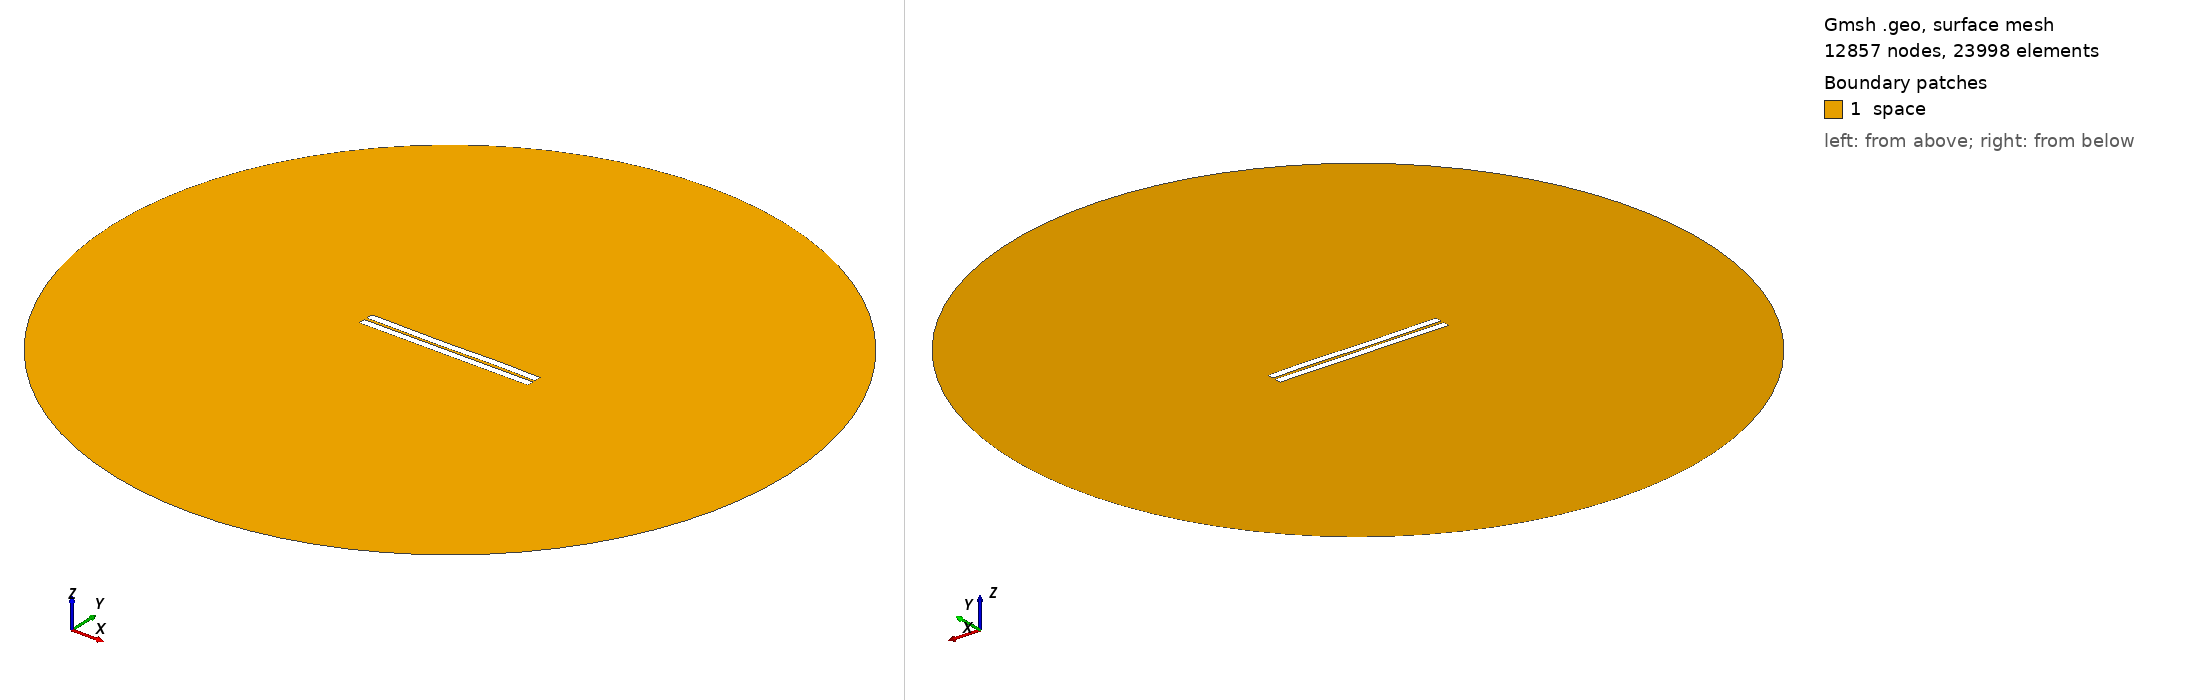

Gmsh geometry script, surface-meshed: 12857 nodes, 23998 surface elements. Boundary patches (legend numbers): 1 space. Left view from above one corner, right view from below the opposite corner. Legend entries are the model's physical surfaces. The drawing asked Gmsh for element sizes between 1% and 20% of the model's largest extent; the script's own settings can give other sizes.

=== 779.geo (drawn) ===
//---------------------------------------
// Geometry kernel
//---------------------------------------

SetFactory("OpenCASCADE");



//---------------------------------------
// Parameters of the geometry
//---------------------------------------

// Overetch of the upper plate
overetch = 0.0;

// Distance between the plates
distance = 1.75;

// Discretization over the x axis (for the deformation)
nx = 50; 

// Length of the plate
L = 100 - overetch; 

// Number of modes
n = 4; 

// 1st mode coefficient
coeff(1) = -0.075;
beta(1) = 0.596864 * 3.1415926535 / L;

// 2nd mode coefficient
coeff(2) = -0.075;
beta(2) = 1.49418 * 3.1415926535 / L;

// 3rd mode coefficient
coeff(3) = -0.15;
beta(3) = 2.50025 * 3.1415926535 / L;

// 4th mode coefficient
coeff(4) = 0.07499999999999998;
beta(4) = 3.49999 * 3.1415926535 / L;



//---------------------------------------
// Upper plate (deformed rectangle)
//---------------------------------------

// Coordiantes of the upper plate
xmin = -50;
xmax = 50 - overetch;

// Height of the upper plate
yheight = 4 - 2 * overetch;

// Indexes of the points
UpperID[] = {};
LowerID[] = {};
LeftID[] = {};
RightID[] = {};

// Point index
p = 1;

// Horizontal edges
For i In {1:nx}
    x = xmin + (i-1)*(xmax - xmin)/(nx-1);

    y_bottom = distance / 2 + overetch;
    For j In {1:n}
        C = (Cosh(beta(j)*L) + Cos(beta(j)*L)) / (Sinh(beta(j)*L) + Sin(beta(j)*L));
        y_bottom  = y_bottom + coeff(j) * (Cosh(beta(j)*(x+50)) - Cos(beta(j)*(x+50)) - C * (Sinh(beta(j)*(x+50)) - Sin(beta(j)*(x+50))));
    EndFor

    y_top = y_bottom + yheight;

    Point(p) = {x, y_top, 0, 1.0};
    UpperID[i] = p;
    p = p + 1;

    Point(p) = {x, y_bottom, 0, 1.0};
    LowerID[i] = p;
    p = p + 1;
EndFor

// Create point lists
UpperPts[] = {}; LowerPts[] = {};
For i In {1:nx}
  UpperPts[] += {UpperID[i]};
  LowerPts[] += {LowerID[i]};
EndFor

// Build splines
Spline(1) = {UpperPts[]};
Spline(2) = {LowerPts[]};
Line(3) = {LowerPts[nx-1], UpperPts[nx-1]};
Line(4) = {LowerPts[0], UpperPts[0]};

// Build the plane surface
Curve Loop(1) = {2, 3, -1, -4};
Plane Surface(1) = {1};



//---------------------------------------
// Lower plate (rectangle)
//---------------------------------------

// Vertices
Point(1001) = {-50, -1, 0, 1.0};
Point(1002) = { 50, -1, 0, 1.0};
Point(1003) = { 50,  -5, 0, 1.0};
Point(1004) = {-50,  -5, 0, 1.0};

// Edges
Line(5) = {1001, 1002};
Line(6) = {1002, 1003};
Line(7) = {1003, 1004};
Line(8) = {1004, 1001};

// Plane surface
Line Loop(2) = {5, 6, 7, 8};
Plane Surface(2) = {2}; 



//---------------------------------------
// Outer (fictious) boundary
//---------------------------------------

// Points
Point(1005) = {0, 0, 0};       // Center
Point(1006) = {200, 0, 0};     // Start point
Point(1007) = {0, 200, 0};     // 90 degrees
Point(1008) = {-200, 0, 0};    // 180 degrees
Point(1009) = {0, -200, 0};    // 270 degrees

// Circle arcs (each needs start, center, end)
Circle(9) = {1006, 1005, 1007};
Circle(10) = {1007, 1005, 1008};
Circle(11) = {1008, 1005, 1009};
Circle(12) = {1009, 1005, 1006};

// Plane surface for the entire domain
Curve Loop(3) = {9, 10, 11, 12};
Surface(3) = {3};

// Subtract the plates from the whole domain to obtain the actual domain where we want to solve the equations
BooleanDifference{ Surface{3}; Delete; }{ Surface{1}; Surface{2}; Delete; }




//---------------------------------------
// Transfinite Lines/Curves
//---------------------------------------

// Set the number of points on the boundaries
r = 7;

// Plates
Transfinite Curve {1, 2} = 50*r Using Progression 1;
Transfinite Curve {3, 4} = 2*r Using Progression 1;
Transfinite Line {5, 7} = 50*r Using Progression 1;
Transfinite Line {6, 8} = 2*r Using Progression 1;

// Outer boundary
Transfinite Line {9, 10, 11, 12} = 20 Using Progression 1;



//---------------------------------------
// Physical groups
//---------------------------------------                

// Physical curves (boundaries)
Physical Line("force_segment", 10) = {2};
Physical Line("upper_plate", 11) = {1, 3, 4};
Physical Line("lower_plate", 12) = {5, 6, 7, 8};
Physical Line("boundary", 20) = {9, 10, 11, 12};

// Physical Surfaces
Physical Surface("space", 30) = {3};



//---------------------------------------
// 6. Generate the Mesh
//---------------------------------------

// 2D mesh generation
Mesh 2;
